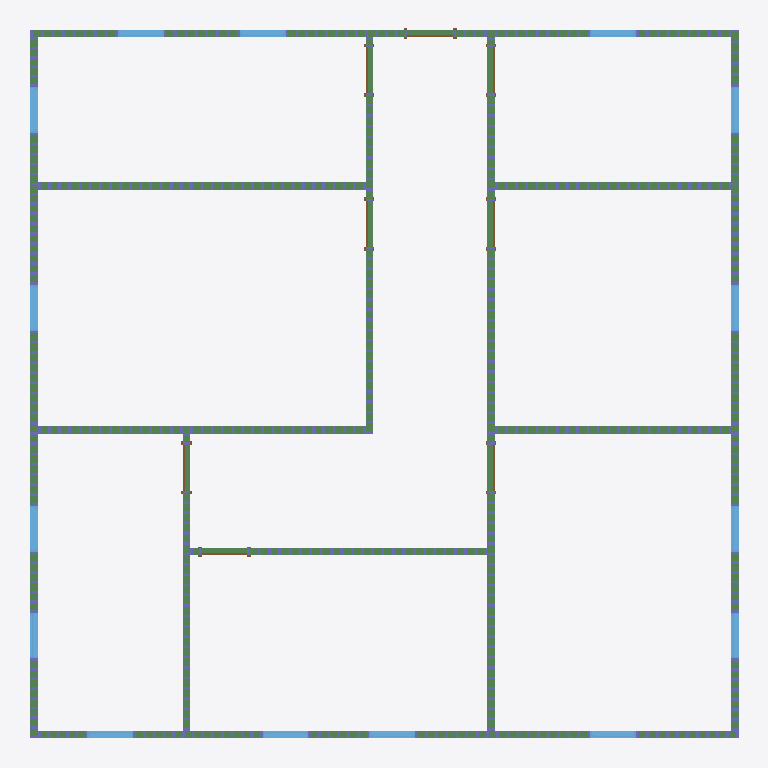
Plan cut of the same IFC building model at storey 'Level 1' (level 0.00 m, cut at 1.40 m), seen from above with north up, elements coloured by IFC class: 15 windows (light blue), 12 beams (green), 8 doors (brown). Cut surfaces are drawn darker.
Extent 14.2 m × 14.2 m × 3.0 m (x, y, z). Storeys (2): Level 1 at 0.00 m; Level 2 at 3.05 m. Elements (1020): 780 IfcColumnStandardCase, 217 IfcBeamStandardCase, 15 IfcWindow, 8 IfcDoor.

HEADER;
FILE_DESCRIPTION((''),'2;1');
FILE_NAME('','2018-06-24T04:33:36',(''),(''),'Xbim File Processor version 4.0.0.0','Xbim version 4.0.0.0','');
FILE_SCHEMA(('IFC4'));
ENDSEC;
DATA;
#115=IFCPROJECT('2wcrS3D7f1IOJ_bGyDhXqs',#42,'Project Number',$,$,'Project Name','Project Status',(#106),#101);
#2738=IFCSITE('2wcrS3D7f1IOJ_bGyDhXqq',#42,'Default',$,'',#2737,$,$,.ELEMENT.,$,$,$,$,$);
#130=IFCBUILDING('2wcrS3D7f1IOJ_bGyDhXqt',#42,'',$,$,#33,$,'',.ELEMENT.,$,$,$);
#143=IFCBUILDINGSTOREY('2wcrS3D7f1IOJ_bG$oKUBO',#42,'Level 1',$,$,#141,$,'Level 1',.ELEMENT.,0.0);
#149=IFCBUILDINGSTOREY('2wcrS3D7f1IOJ_bG$oKSGS',#42,'Level 2',$,$,#148,$,'Level 2',.ELEMENT.,9.99999999999844);
#33993=IFCBEAMSTANDARDCASE('0B7In0rU51Jvehu9rWPvOi',#27361,$,$,'wood-Sill',#33994,#33997,$,.JOIST.);
#28563=IFCBEAMSTANDARDCASE('1_6OLeoqPEtgOO9WAxMO$4',#27361,$,$,'wood-Sill',#28564,#28567,$,.JOIST.);
#30929=IFCBEAMSTANDARDCASE('1mX7P837941OSX85_TDrJo',#27361,$,$,'wood-Sill',#30930,#30933,$,.JOIST.);
#27454=IFCBEAMSTANDARDCASE('2pncmLc1b6dQm1i4h5OElx',#27361,$,$,'wood-Sill',#27455,#27459,$,.JOIST.);
#29747=IFCBEAMSTANDARDCASE('1iSdt6lLPA9BFfIl3ZWCry',#27361,$,$,'wood-Sill',#29748,#29751,$,.JOIST.);
#34887=IFCBEAMSTANDARDCASE('3bywWuttf1uud6KZqZUAwC',#27361,$,$,'wood-Sill',#34888,#34891,$,.JOIST.);
#32102=IFCBEAMSTANDARDCASE('0gdbS6eHz6rPyLcDaJaTdK',#27361,$,$,'wood-Sill',#32103,#32106,$,.JOIST.);
#32852=IFCBEAMSTANDARDCASE('3958F7Bmj0WwyCpI$VkF1_',#27361,$,$,'wood-Sill',#32853,#32856,$,.JOIST.);
#35421=IFCBEAMSTANDARDCASE('39fCRovgL0yR25SSt$f6gv',#27361,$,$,'wood-Sill',#35422,#35425,$,.JOIST.);
#33602=IFCBEAMSTANDARDCASE('33FoIspZL9_ODSkoIMzd_3',#27361,$,$,'wood-Sill',#33603,#33606,$,.JOIST.);
#35810=IFCBEAMSTANDARDCASE('3fO12Isa9B2hjcNWjSlQm2',#27361,$,$,'wood-Sill',#35811,#35814,$,.JOIST.);
#36362=IFCBEAMSTANDARDCASE('2UTiKIsA5BLgx0eEs_NGRd',#27361,$,$,'wood-Sill',#36363,#36366,$,.JOIST.);
#2368=IFCWINDOW('3$Q2wRmTf5cvthbJnZJaai',#42,'Fixed:36" x 48":309540',$,'36" x 48"',#3235,#2361,'309540',4.0,3.0,.WINDOW.,.NOTDEFINED.,$);
#2338=IFCWINDOW('3$Q2wRmTf5cvthbJnZJaaR',#42,'Fixed:36" x 48":309523',$,'36" x 48"',#3455,#2331,'309523',4.0,3.0,.WINDOW.,.NOTDEFINED.,$);
#2428=IFCWINDOW('3$Q2wRmTf5cvthbJnZJab0',#42,'Fixed:36" x 48":309576',$,'36" x 48"',#3262,#2421,'309576',4.0,3.0,.WINDOW.,.NOTDEFINED.,$);
#2398=IFCWINDOW('3$Q2wRmTf5cvthbJnZJaa$',#42,'Fixed:36" x 48":309559',$,'36" x 48"',#3482,#2391,'309559',4.0,3.0,.WINDOW.,.NOTDEFINED.,$);
#2458=IFCWINDOW('3$Q2wRmTf5cvthbJnZJabU',#42,'Fixed:36" x 48":309590',$,'36" x 48"',#3509,#2451,'309590',4.0,3.0,.WINDOW.,.NOTDEFINED.,$);
#2638=IFCWINDOW('3$Q2wRmTf5cvthbJnZJae5',#42,'Fixed:36" x 48":309773',$,'36" x 48"',#3289,#2631,'309773',4.0,3.0,.WINDOW.,.NOTDEFINED.,$);
#2488=IFCWINDOW('3$Q2wRmTf5cvthbJnZJabd',#42,'Fixed:36" x 48":309615',$,'36" x 48"',#3536,#2481,'309615',4.0,3.0,.WINDOW.,.NOTDEFINED.,$);
#2668=IFCWINDOW('3$Q2wRmTf5cvthbJnZJaed',#42,'Fixed:36" x 48":309807',$,'36" x 48"',#3316,#2661,'309807',4.0,3.0,.WINDOW.,.NOTDEFINED.,$);
#2245=IFCWINDOW('3$Q2wRmTf5cvthbJnZJaYH',#42,'Fixed:36" x 48":309401',$,'36" x 48"',#3152,#2238,'309401',4.0,3.0,.WINDOW.,.NOTDEFINED.,$);
#2308=IFCWINDOW('3$Q2wRmTf5cvthbJnZJaaA',#42,'Fixed:36" x 48":309506',$,'36" x 48"',#3206,#2301,'309506',4.0,3.0,.WINDOW.,.NOTDEFINED.,$);
#2278=IFCWINDOW('3$Q2wRmTf5cvthbJnZJaZG',#42,'Fixed:36" x 48":309464',$,'36" x 48"',#3179,#2271,'309464',4.0,3.0,.WINDOW.,.NOTDEFINED.,$);
#2518=IFCWINDOW('3$Q2wRmTf5cvthbJnZJacH',#42,'Fixed:36" x 48":309657',$,'36" x 48"',#3345,#2511,'309657',4.0,3.0,.WINDOW.,.NOTDEFINED.,$);
#2608=IFCWINDOW('3$Q2wRmTf5cvthbJnZJadm',#42,'Fixed:36" x 48":309752',$,'36" x 48"',#3426,#2601,'309752',4.0,3.0,.WINDOW.,.NOTDEFINED.,$);
#2578=IFCWINDOW('3$Q2wRmTf5cvthbJnZJad2',#42,'Fixed:36" x 48":309706',$,'36" x 48"',#3399,#2571,'309706',4.0,3.0,.WINDOW.,.NOTDEFINED.,$);
#2548=IFCWINDOW('3$Q2wRmTf5cvthbJnZJacc',#42,'Fixed:36" x 48":309678',$,'36" x 48"',#3372,#2541,'309678',4.0,3.0,.WINDOW.,.NOTDEFINED.,$);
#1905=IFCDOOR('3_Sukep2PAyuAfpSk3qH1f',#42,'Single-Flush:36" x 80":309000',$,'36" x 80"',#3733,#1898,'309000',6.66666666666667,3.0,.DOOR.,.SINGLE_SWING_RIGHT.,$);
#1664=IFCDOOR('3_Sukep2PAyuAfpSk3qH8T',#42,'Single-Flush:36" x 80":308604',$,'36" x 80"',#3125,#1657,'308604',6.66666666666667,3.0,.DOOR.,.SINGLE_SWING_RIGHT.,$);
#1697=IFCDOOR('3_Sukep2PAyuAfpSk3qHBS',#42,'Single-Flush:36" x 80":308669',$,'36" x 80"',#3677,#1690,'308669',6.66666666666667,3.0,.DOOR.,.SINGLE_SWING_RIGHT.,$);
#1875=IFCDOOR('3_Sukep2PAyuAfpSk3qH6I',#42,'Single-Flush:36" x 80":308979',$,'36" x 80"',#3621,#1868,'308979',6.66666666666667,3.0,.DOOR.,.SINGLE_SWING_LEFT.,$);
#1814=IFCDOOR('3_Sukep2PAyuAfpSk3qHAA',#42,'Single-Flush:36" x 80":308715',$,'36" x 80"',#3594,#1807,'308715',6.66666666666667,3.0,.DOOR.,.SINGLE_SWING_LEFT.,$);
#1965=IFCDOOR('3_Sukep2PAyuAfpSk3qH0W',#42,'Single-Flush:36" x 80":309057',$,'36" x 80"',#3648,#1958,'309057',6.66666666666667,3.0,.DOOR.,.SINGLE_SWING_LEFT.,$);
ENDSEC;